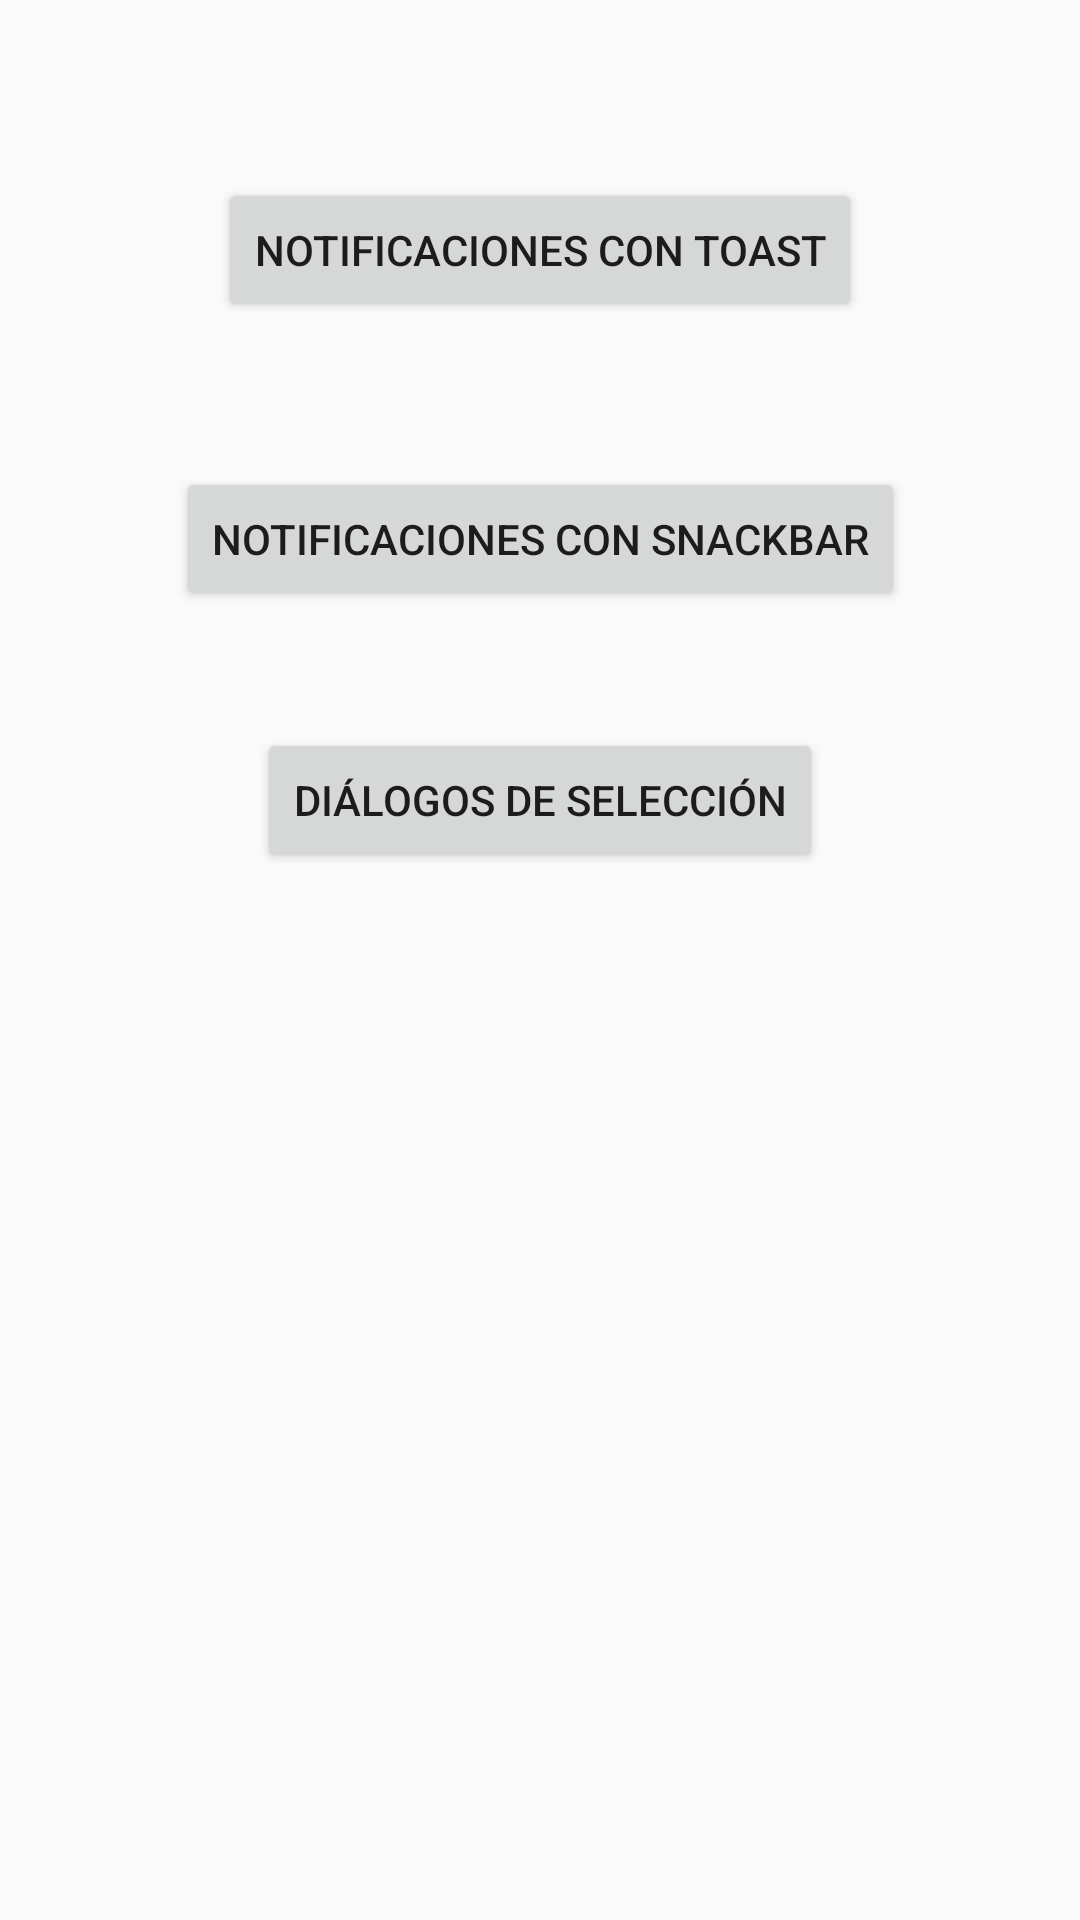

This screen was rendered from an Android layout file. Write that file and the resources it references.
<!-- AndroidManifest.xml: application theme AppTheme -->
<!-- res/layout/activity_notificaciones.xml -->
<?xml version="1.0" encoding="utf-8"?>
<androidx.constraintlayout.widget.ConstraintLayout xmlns:android="http://schemas.android.com/apk/res/android"
    xmlns:app="http://schemas.android.com/apk/res-auto"
    xmlns:tools="http://schemas.android.com/tools"
    android:layout_width="match_parent"
    android:layout_height="match_parent"
    tools:context=".Notifications">

    <Button
        android:id="@+id/button_toast"
        android:layout_width="wrap_content"
        android:layout_height="wrap_content"
        android:text="Notificaciones con Toast"
        app:layout_constraintBottom_toBottomOf="parent"
        app:layout_constraintEnd_toEndOf="parent"
        app:layout_constraintHorizontal_bias="0.5"
        app:layout_constraintStart_toStartOf="parent"
        app:layout_constraintTop_toTopOf="parent"
        app:layout_constraintVertical_bias="0.1" />

    <Button
        android:id="@+id/button_snackbar"
        android:layout_width="wrap_content"
        android:layout_height="wrap_content"
        android:text="Notificaciones con Snackbar"
        app:layout_constraintBottom_toBottomOf="parent"
        app:layout_constraintEnd_toEndOf="parent"
        app:layout_constraintStart_toStartOf="parent"
        app:layout_constraintTop_toBottomOf="@+id/button_toast"
        app:layout_constraintVertical_bias="0.1" />

    <Button
        android:id="@+id/button_dialog"
        android:layout_width="wrap_content"
        android:layout_height="wrap_content"
        android:text="Diálogos de selección"
        app:layout_constraintBottom_toBottomOf="parent"
        app:layout_constraintEnd_toEndOf="parent"
        app:layout_constraintStart_toStartOf="parent"
        app:layout_constraintTop_toBottomOf="@+id/button_snackbar"
        app:layout_constraintVertical_bias="0.1" />
</androidx.constraintlayout.widget.ConstraintLayout>
<!-- resources referenced by this layout -->
<resources>
  <style name="AppTheme" parent="Theme.AppCompat.Light.DarkActionBar">
          <item name="colorPrimary">@color/colorPrimary</item>
          <item name="colorPrimaryDark">@color/colorPrimaryDark</item>
          <item name="colorAccent">@color/colorAccent</item>
      </style>
  <color name="colorPrimary">#008577</color>
  <color name="colorPrimaryDark">#00574B</color>
  <color name="colorAccent">#E91E63</color>
</resources>
